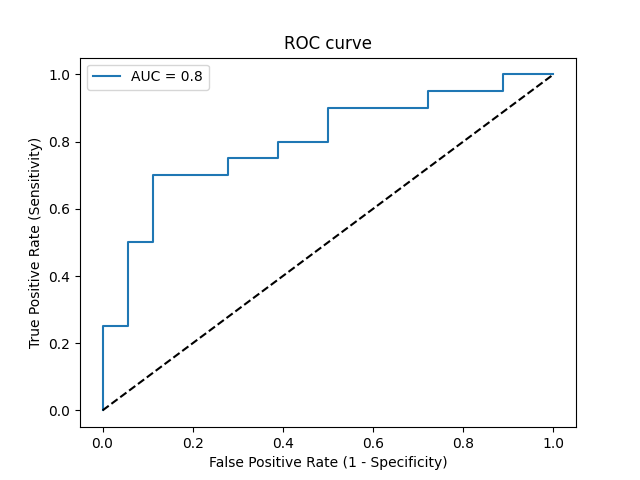

Values plotted in this chart, from the file beside it:
Threshold, Sensitivity, Specificity, NPV, PPV
inf, 0.0, 1.0, 0.4737, 0
0.9882, 0.05, 1.0, 0.4865, 1.0
0.9491, 0.25, 1.0, 0.5455, 1.0
0.9293, 0.25, 0.9444, 0.5312, 0.8333
0.7767, 0.5, 0.9444, 0.6296, 0.9091
0.7199, 0.5, 0.8889, 0.6154, 0.8333
0.6145, 0.7, 0.8889, 0.7273, 0.875
0.5124, 0.7, 0.7222, 0.6842, 0.7368
0.501, 0.75, 0.7222, 0.7222, 0.75
0.4819, 0.75, 0.6111, 0.6875, 0.6818
0.4689, 0.8, 0.6111, 0.7333, 0.6957
0.4554, 0.8, 0.5, 0.6923, 0.64
0.4327, 0.9, 0.5, 0.8182, 0.6667
0.3876, 0.9, 0.2778, 0.7143, 0.5806
0.3852, 0.95, 0.2778, 0.8333, 0.5938
0.3429, 0.95, 0.1111, 0.6667, 0.5429
0.3381, 1.0, 0.1111, 1.0, 0.5556
0.3311, 1.0, 0.0, 0, 0.5263
